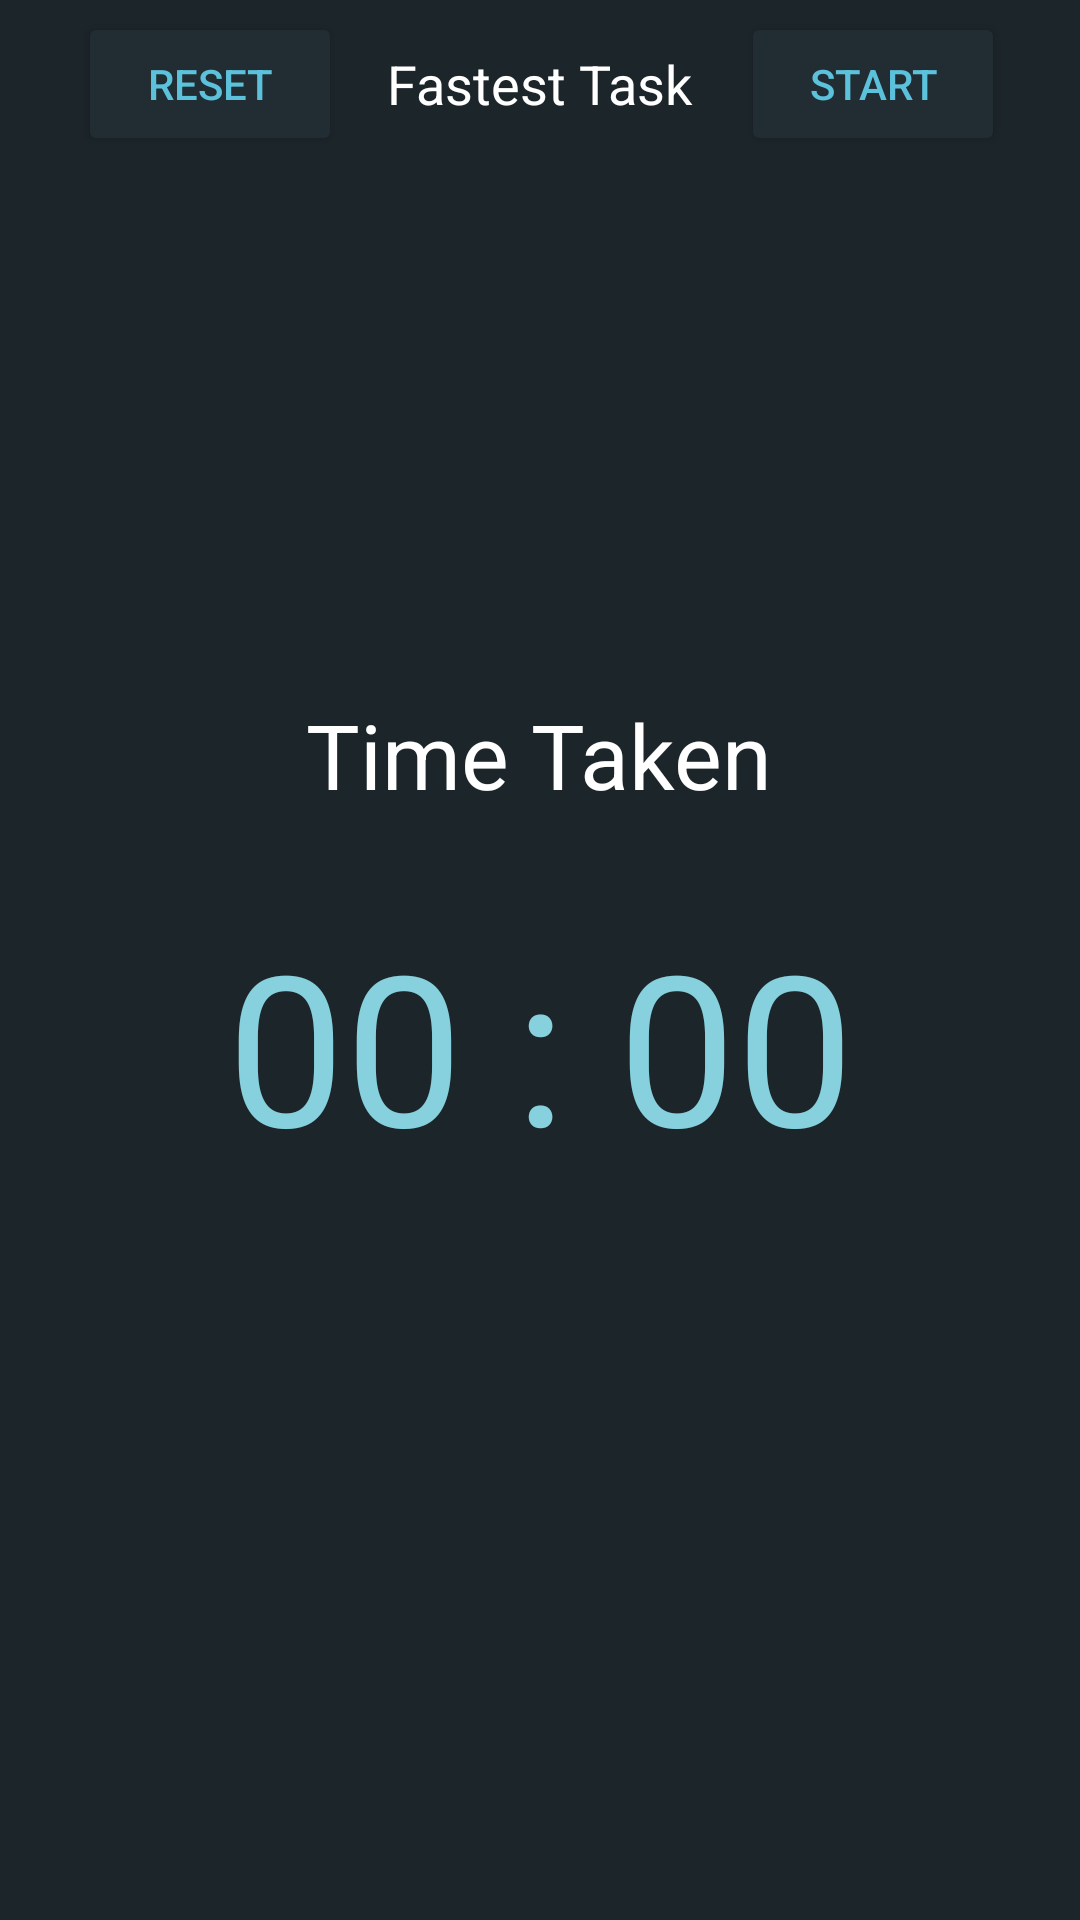

Write the Android layout XML for this screen, with the resource values it uses.
<!-- AndroidManifest.xml: application theme Theme.Mainui -->
<!-- res/layout/task_timer.xml -->
<?xml version="1.0" encoding="utf-8"?>

<androidx.constraintlayout.widget.ConstraintLayout xmlns:android="http://schemas.android.com/apk/res/android"
    xmlns:app="http://schemas.android.com/apk/res-auto"
    xmlns:tools="http://schemas.android.com/tools"
    android:layout_width="match_parent"
    android:layout_height="match_parent"
    android:background="@color/black_hl"
    android:paddingStart="10dp"
    android:paddingEnd="10dp">

    <androidx.appcompat.widget.Toolbar
        android:id="@+id/toolbar"
        android:layout_width="match_parent"
        android:layout_height="wrap_content"
        android:background="@color/black_hl"
        app:layout_constraintTop_toTopOf="parent"
        app:layout_constraintStart_toStartOf="parent"
        app:layout_constraintEnd_toEndOf="parent">

        <Button
            android:layout_width="wrap_content"
            android:layout_height="wrap_content"
            android:onClick="resetTapped"
            android:text="RESET"
            android:textColor="@color/blue"
            android:backgroundTint="@color/black_bg" />


        <TextView
            android:layout_width="wrap_content"
            android:layout_height="wrap_content"
            android:layout_gravity="center"
            android:text="Fastest Task"
            android:textColor="@color/white"
            android:textSize="18sp" />


        <Button
            android:id="@+id/startStopButton"
            android:layout_width="wrap_content"
            android:layout_height="wrap_content"
            android:layout_gravity="end"
            android:layout_marginRight="15dp"
            android:onClick="startStopTapped"
            android:text="START"
            android:textColor="@color/blue"
            android:backgroundTint="@color/black_bg" />


    </androidx.appcompat.widget.Toolbar>

    <TextView
        android:layout_width="wrap_content"
        android:layout_height="wrap_content"
        android:layout_gravity="center"
        android:layout_marginBottom="30dp"
        android:text="Time Taken"
        android:textColor="@color/white"
        android:textSize="30sp"
        app:layout_constraintBottom_toTopOf="@id/timerText"
        app:layout_constraintEnd_toEndOf="parent"
        app:layout_constraintHorizontal_bias="0.499"
        app:layout_constraintStart_toStartOf="parent" />

    <TextView
        android:id="@+id/timerText"
        android:layout_width="wrap_content"
        android:layout_height="wrap_content"
        android:layout_gravity="center"
        android:text="00 : 00"
        android:textColor="@color/blue_hl"
        android:textSize="70sp"
        app:layout_constraintBottom_toBottomOf="parent"
        app:layout_constraintEnd_toEndOf="parent"
        app:layout_constraintStart_toStartOf="parent"
        app:layout_constraintTop_toBottomOf="@+id/toolbar" />

</androidx.constraintlayout.widget.ConstraintLayout>
<!-- resources referenced by this layout -->
<resources>
  <color name="black_bg">#222D33</color>
  <color name="black_hl">#1C252A</color>
  <color name="blue">#5CC2DB</color>
  <color name="blue_hl">#86D1DD</color>
  <color name="white">#FFFFFF</color>
  <style name="Theme.Mainui" parent="Theme.AppCompat.Light.DarkActionBar">
          
          <item name="colorPrimary">@color/purple_500</item>
          <item name="colorPrimaryDark">@color/purple_700</item>
          <item name="colorAccent">@color/teal_200</item>
          
      </style>
  <color name="purple_500">#FF6200EE</color>
  <color name="purple_700">#FF3700B3</color>
  <color name="teal_200">#FF03DAC5</color>
</resources>
